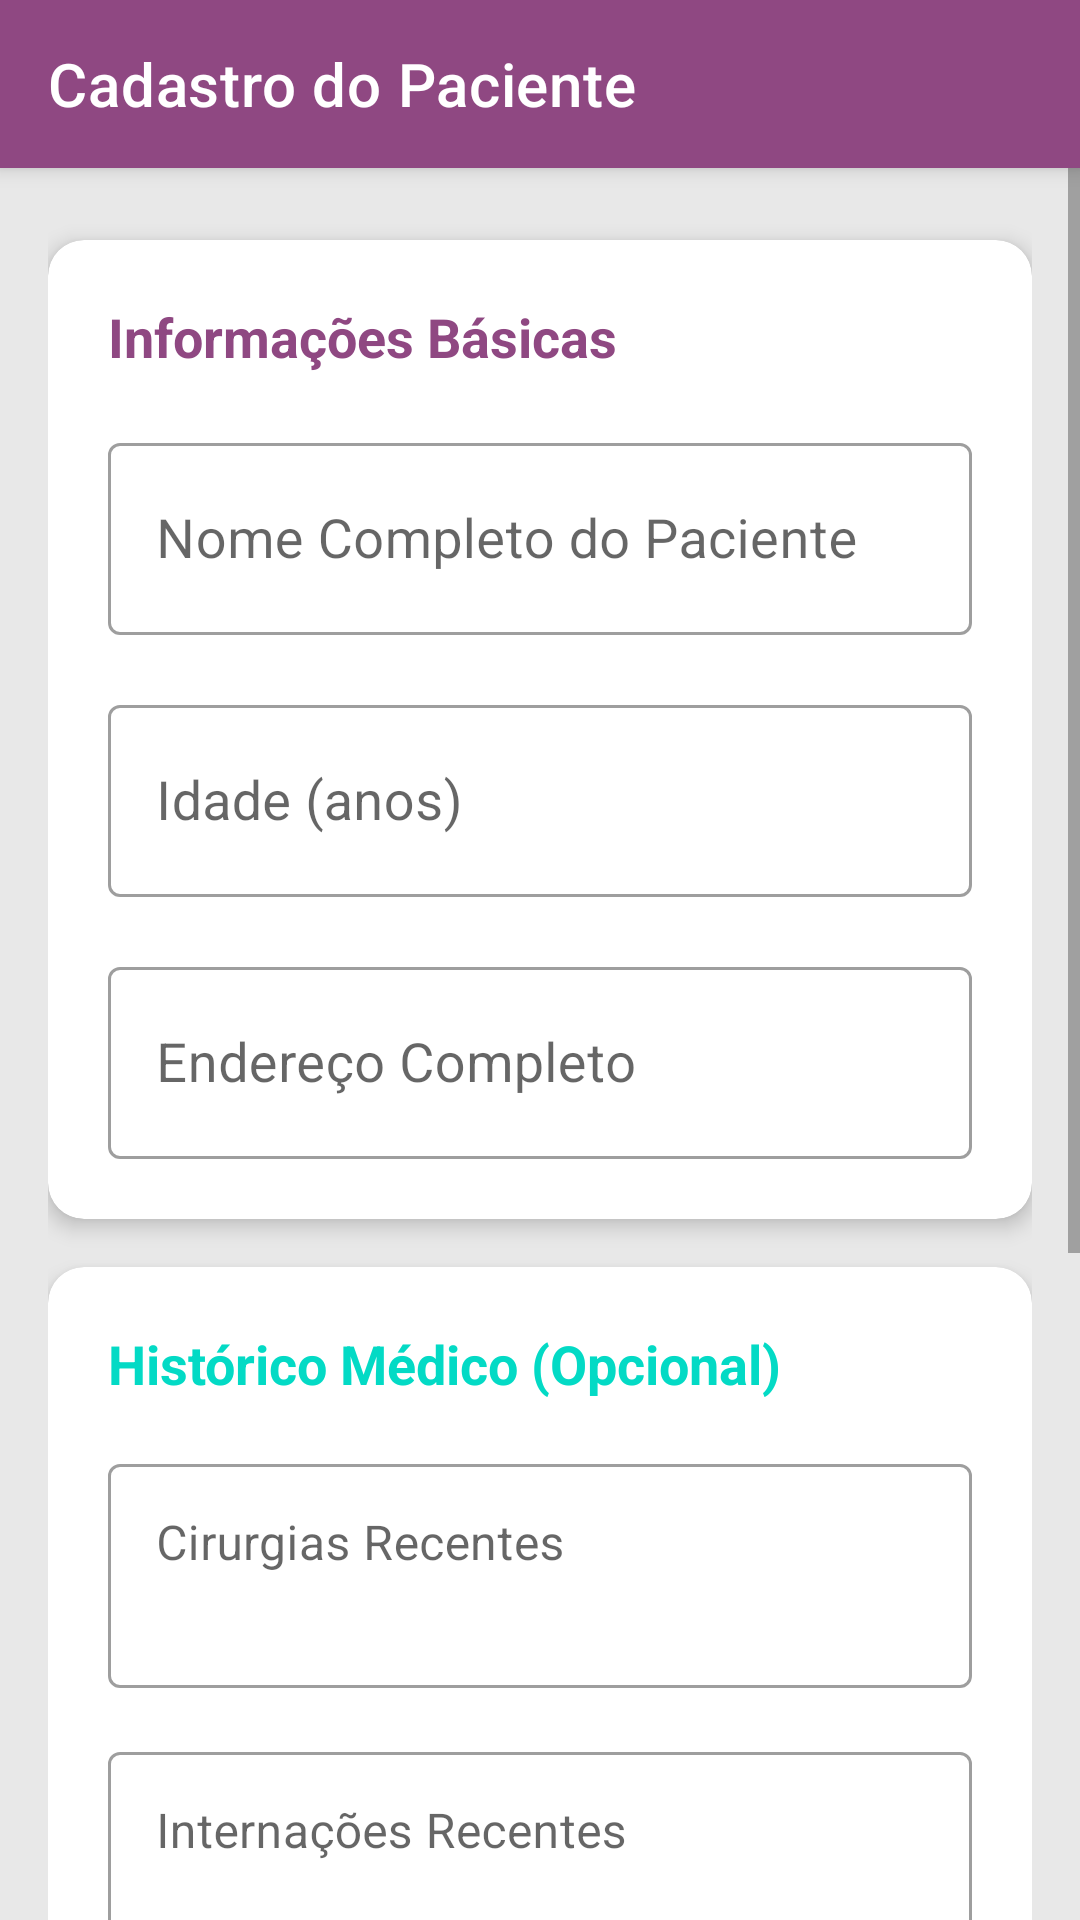

Android layout source for this screen:
<!-- AndroidManifest.xml: application theme Theme.MemoriaViva2 -->
<!-- res/layout/activity_registration.xml -->
<?xml version="1.0" encoding="utf-8"?>
<androidx.coordinatorlayout.widget.CoordinatorLayout xmlns:android="http://schemas.android.com/apk/res/android"
    xmlns:app="http://schemas.android.com/apk/res-auto"
    xmlns:tools="http://schemas.android.com/tools"
    android:layout_width="match_parent"
    android:layout_height="match_parent"
    tools:context=".RegistrationActivity">

    <com.google.android.material.appbar.AppBarLayout
        android:layout_width="match_parent"
        android:layout_height="wrap_content"
        android:theme="?attr/actionBarTheme"> 

        <androidx.appcompat.widget.Toolbar
            android:id="@+id/toolbarRegistration"
        android:layout_width="match_parent"
        android:layout_height="?attr/actionBarSize"
        android:background="?attr/colorPrimary"
        app:title="Cadastro do Paciente"
        app:titleTextColor="?attr/colorOnPrimary"
        app:popupTheme="?attr/actionBarPopupTheme"/> 

    </com.google.android.material.appbar.AppBarLayout>

    <ScrollView
        android:layout_width="match_parent"
        android:layout_height="match_parent"
        app:layout_behavior="@string/appbar_scrolling_view_behavior">

        <LinearLayout
            android:layout_width="match_parent"
            android:layout_height="wrap_content"
            android:orientation="vertical"
            android:padding="16dp"
            android:background="@color/light_gray">

            
            <com.google.android.material.card.MaterialCardView
                android:layout_width="match_parent"
                android:layout_height="wrap_content"
                android:layout_marginTop="8dp"
                android:layout_marginBottom="16dp"
                app:cardCornerRadius="12dp"
                app:cardElevation="4dp"
                app:cardBackgroundColor="@color/card_background">

                <LinearLayout
                    android:layout_width="match_parent"
                    android:layout_height="wrap_content"
                    android:orientation="vertical"
                    android:padding="20dp">

                    <TextView
                        android:layout_width="wrap_content"
                        android:layout_height="wrap_content"
                        android:text="Informações Básicas"
                        android:textSize="18sp"
                        android:textStyle="bold"
                        android:textColor="@color/purple_500"
                        android:layout_marginBottom="16dp" />

                    <com.google.android.material.textfield.TextInputLayout
                        android:id="@+id/textInputLayoutNameReg"
                        style="@style/Widget.MaterialComponents.TextInputLayout.OutlinedBox"
                        android:layout_width="match_parent"
                        android:layout_height="wrap_content"
                        android:hint="Nome Completo do Paciente"
                        app:hintTextAppearance="@style/TextAppearance.MaterialComponents.Body1"
                        android:layout_marginBottom="16dp">
                        <com.google.android.material.textfield.TextInputEditText
                            android:id="@+id/editTextNameReg"
                            android:layout_width="match_parent"
                            android:layout_height="64dp"
                            android:textSize="18sp"
                            android:inputType="textPersonName|textCapWords" />
                    </com.google.android.material.textfield.TextInputLayout>

                    <com.google.android.material.textfield.TextInputLayout
                        android:id="@+id/textInputLayoutAgeReg"
                        style="@style/Widget.MaterialComponents.TextInputLayout.OutlinedBox"
                        android:layout_width="match_parent"
                        android:layout_height="wrap_content"
                        android:hint="Idade (anos)"
                        app:hintTextAppearance="@style/TextAppearance.MaterialComponents.Body1"
                        android:layout_marginBottom="16dp">
                        <com.google.android.material.textfield.TextInputEditText
                            android:id="@+id/editTextAgeReg"
                            android:layout_width="match_parent"
                            android:layout_height="64dp"
                            android:textSize="18sp"
                            android:inputType="number" />
                    </com.google.android.material.textfield.TextInputLayout>

                    <com.google.android.material.textfield.TextInputLayout
                        android:id="@+id/textInputLayoutWeightReg"
                        style="@style/Widget.MaterialComponents.TextInputLayout.OutlinedBox"
                        android:layout_width="match_parent"
                        android:layout_height="wrap_content"
                        android:hint="Endereço Completo"
                        app:hintTextAppearance="@style/TextAppearance.MaterialComponents.Body1">
                        <com.google.android.material.textfield.TextInputEditText
                            android:id="@+id/editTextWeightReg"
                            android:layout_width="match_parent"
                            android:layout_height="64dp"
                            android:textSize="18sp"
                            android:inputType="textPostalAddress|textCapWords" />
                    </com.google.android.material.textfield.TextInputLayout>

                </LinearLayout>
            </com.google.android.material.card.MaterialCardView>

            
            <com.google.android.material.card.MaterialCardView
                android:layout_width="match_parent"
                android:layout_height="wrap_content"
                android:layout_marginBottom="16dp"
                app:cardCornerRadius="12dp"
                app:cardElevation="4dp"
                app:cardBackgroundColor="@color/card_background">

                <LinearLayout
                    android:layout_width="match_parent"
                    android:layout_height="wrap_content"
                    android:orientation="vertical"
                    android:padding="20dp">

                    <TextView
                        android:layout_width="wrap_content"
                        android:layout_height="wrap_content"
                        android:text="Histórico Médico (Opcional)"
                        android:textSize="18sp"
                        android:textStyle="bold"
                        android:textColor="@color/teal_200"
                        android:layout_marginBottom="16dp" />

                    <com.google.android.material.textfield.TextInputLayout
                        android:id="@+id/textInputLayoutRecentSurgeriesReg"
                        style="@style/Widget.MaterialComponents.TextInputLayout.OutlinedBox"
                        android:layout_width="match_parent"
                        android:layout_height="wrap_content"
                        android:hint="Cirurgias Recentes"
                        android:layout_marginBottom="16dp">
                        <com.google.android.material.textfield.TextInputEditText
                            android:id="@+id/editTextRecentSurgeriesReg"
                            android:layout_width="match_parent"
                            android:layout_height="wrap_content"
                            android:textSize="16sp"
                            android:inputType="textMultiLine|textCapSentences"
                            android:minLines="2"
                            android:gravity="top"/>
                    </com.google.android.material.textfield.TextInputLayout>

                    <com.google.android.material.textfield.TextInputLayout
                        android:id="@+id/textInputLayoutRecentHospitalizationsReg"
                        style="@style/Widget.MaterialComponents.TextInputLayout.OutlinedBox"
                        android:layout_width="match_parent"
                        android:layout_height="wrap_content"
                        android:hint="Internações Recentes"
                        android:layout_marginBottom="16dp">
                        <com.google.android.material.textfield.TextInputEditText
                            android:id="@+id/editTextRecentHospitalizationsReg"
                            android:layout_width="match_parent"
                            android:layout_height="wrap_content"
                            android:textSize="16sp"
                            android:inputType="textMultiLine|textCapSentences"
                            android:minLines="2"
                            android:gravity="top"/>
                    </com.google.android.material.textfield.TextInputLayout>

                    <com.google.android.material.textfield.TextInputLayout
                        android:id="@+id/textInputLayoutComorbiditiesReg"
                        style="@style/Widget.MaterialComponents.TextInputLayout.OutlinedBox"
                        android:layout_width="match_parent"
                        android:layout_height="wrap_content"
                        android:hint="Problemas de Saúde"
                        android:layout_marginBottom="16dp">
                        <com.google.android.material.textfield.TextInputEditText
                            android:id="@+id/editTextComorbiditiesReg"
                            android:layout_width="match_parent"
                            android:layout_height="wrap_content"
                            android:textSize="16sp"
                            android:inputType="textMultiLine|textCapSentences"
                            android:minLines="2"
                            android:gravity="top"/>
                    </com.google.android.material.textfield.TextInputLayout>

                    <com.google.android.material.textfield.TextInputLayout
                        android:id="@+id/textInputLayoutAllergiesReg"
                        style="@style/Widget.MaterialComponents.TextInputLayout.OutlinedBox"
                        android:layout_width="match_parent"
                        android:layout_height="wrap_content"
                        android:hint="Alergias">
                        <com.google.android.material.textfield.TextInputEditText
                            android:id="@+id/editTextAllergiesReg"
                            android:layout_width="match_parent"
                            android:layout_height="wrap_content"
                            android:textSize="16sp"
                            android:inputType="textMultiLine|textCapSentences"
                            android:minLines="2"
                            android:gravity="top"/>
                    </com.google.android.material.textfield.TextInputLayout>

                </LinearLayout>
            </com.google.android.material.card.MaterialCardView>

            <Button
                android:id="@+id/buttonSaveRegistration"
                android:layout_width="match_parent"
                android:layout_height="72dp"
                android:text="SALVAR CADASTRO"
                android:textSize="18sp"
                android:textStyle="bold"
                style="@style/Widget.MaterialComponents.Button"
                android:layout_gravity="center_horizontal"
                android:layout_marginTop="8dp"
                android:layout_marginBottom="16dp"
                android:backgroundTint="@color/teal_200"
                android:paddingTop="16dp"
                android:paddingBottom="16dp"/>
        </LinearLayout>
    </ScrollView>

</androidx.coordinatorlayout.widget.CoordinatorLayout>
<!-- resources referenced by this layout -->
<resources>
  <color name="card_background">#FFFFFFFF</color>
  <color name="light_gray">#FFE8E8E8</color>
  <color name="purple_500">#FF8F4882</color>
  <color name="teal_200">#FF03DAC5</color>
  <style name="Theme.MemoriaViva2" parent="Theme.MaterialComponents.Light.DarkActionBar">
          
          <item name="colorPrimary">@color/purple_500</item>
          <item name="colorPrimaryVariant">@color/purple_700</item>
          <item name="colorOnPrimary">@color/white</item>
          
          <item name="colorSecondary">@color/teal_200</item>
          <item name="colorSecondaryVariant">@color/teal_700</item>
          <item name="colorOnSecondary">@color/black</item>
          
          <item name="android:statusBarColor">?attr/colorPrimaryVariant</item>
          
          <item name="android:windowBackground">@color/light_gray</item>
          
          <item name="windowActionBar">false</item>
          <item name="windowNoTitle">true</item>
  
      </style>
  <color name="purple_700">#FF6D3562</color>
  <color name="white">#FFFFFFFF</color>
  <color name="teal_700">#FF018786</color>
  <color name="black">#FF000000</color>
</resources>
